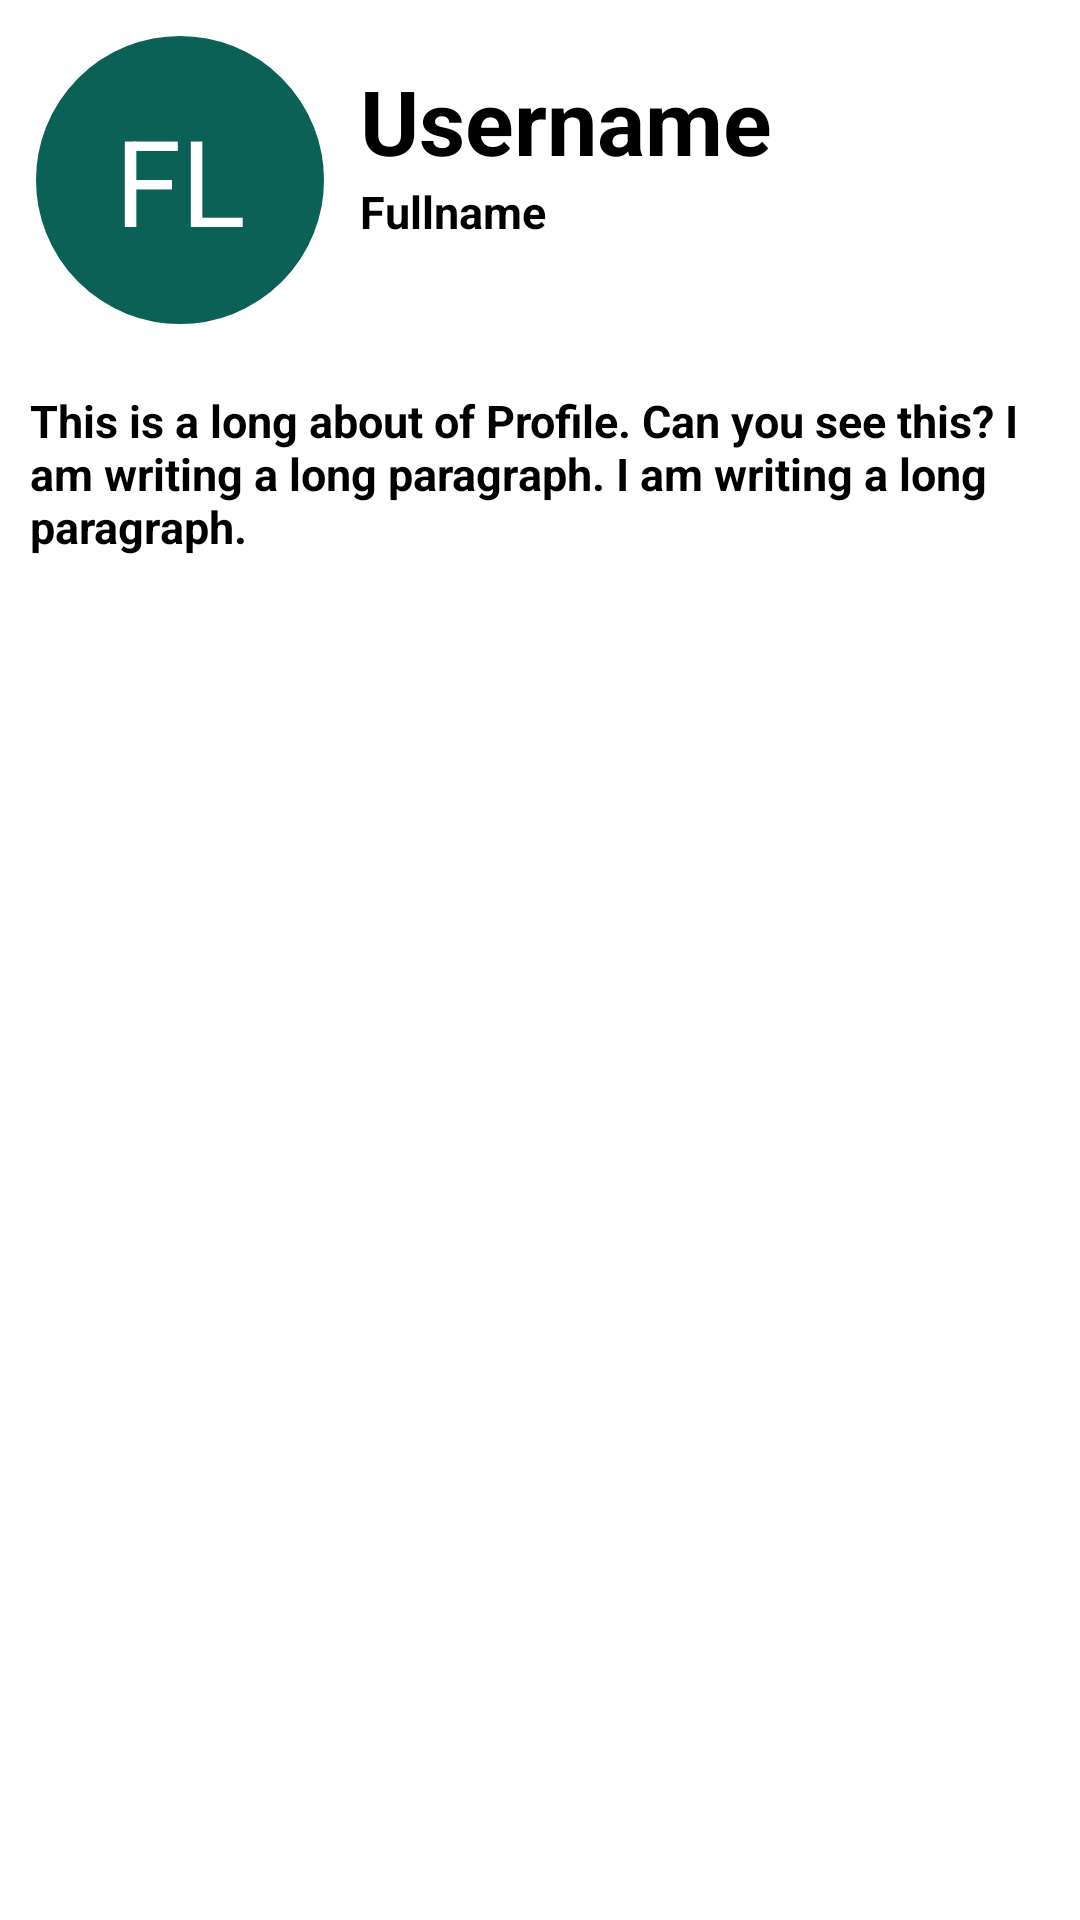

The Android layout XML behind this screen, and the referenced resources:
<!-- AndroidManifest.xml: application theme Theme.FirebaseChatApp -->
<!-- res/layout/fragment_profile.xml -->
<?xml version="1.0" encoding="utf-8"?>
<FrameLayout xmlns:android="http://schemas.android.com/apk/res/android"
    xmlns:tools="http://schemas.android.com/tools"
    android:layout_width="match_parent"
    android:layout_height="match_parent"
    tools:context=".ProfileFragment">

    <RelativeLayout
        android:layout_width="match_parent"
        android:layout_height="match_parent">

    <LinearLayout
        android:id="@+id/profile_details"
        android:layout_width="wrap_content"
        android:layout_height="wrap_content"
        android:orientation="vertical">

        
        <LinearLayout
            android:id="@+id/details_row"
            android:layout_width="match_parent"
            android:layout_height="wrap_content"
            android:padding="10dp"
            android:orientation="horizontal">

            <TextView
                android:id="@+id/imageText"
                android:layout_width="100dp"
                android:layout_height="100dp"
                android:background="@drawable/circular_background"
                android:text="FL"
                android:textSize="40sp"
                android:textColor="@color/white"
                android:gravity="center"
                android:layout_gravity="start" />

            <RelativeLayout
                android:layout_width="wrap_content"
                android:layout_height="match_parent"
                android:padding="10dp">

                <TextView
                    android:id="@+id/username"
                    android:layout_width="wrap_content"
                    android:layout_height="wrap_content"
                    android:text="Username"
                    android:textSize="30dp"
                    android:textStyle="bold" />

                <TextView
                    android:id="@+id/fullname"
                    android:layout_width="wrap_content"
                    android:layout_height="wrap_content"
                    android:text="Fullname"
                    android:textSize="15dp"
                    android:textStyle="bold"
                    android:layout_below="@+id/username" />

            </RelativeLayout>

        </LinearLayout>

        
        <TextView
            android:id="@+id/about"
            android:layout_width="match_parent"
            android:layout_height="wrap_content"
            android:text="This is a long about of Profile. Can you see this? I am writing a long paragraph. I am writing a long paragraph."
            android:textSize="15dp"
            android:textStyle="bold"
            android:padding="10dp" />
    </LinearLayout>


        <androidx.recyclerview.widget.RecyclerView
            android:id="@+id/all_my_posts"
            android:layout_below="@+id/profile_details"
            android:layout_marginTop="10dp"
            android:layout_width="match_parent"
            android:layout_height="wrap_content"
            tools:listitem="@layout/single_post_view"
            />


    </RelativeLayout>

</FrameLayout>
<!-- res/layout/single_post_view.xml (included above) -->
<?xml version="1.0" encoding="utf-8"?>
<RelativeLayout xmlns:android="http://schemas.android.com/apk/res/android"
    android:layout_width="match_parent"
    android:layout_height="wrap_content"
    android:orientation="vertical"
    android:layout_marginBottom="8dp">



    <RelativeLayout xmlns:android="http://schemas.android.com/apk/res/android"
        android:id="@+id/post_det"
        android:layout_width="match_parent"
        android:layout_height="wrap_content"
        android:orientation="vertical"
        android:background="@color/colorPrimary"
        android:layout_marginBottom="8dp">


        <ImageView
            android:id="@+id/image_single_post_view"
            android:layout_width="wrap_content"
            android:layout_height="250dp"
            android:src="@drawable/upload_icon2"
            android:scaleType="fitXY"
            android:layout_centerHorizontal="true"
            android:layout_margin="20dp"
            />

        <TextView
            android:id="@+id/name_single_post_view"
            android:layout_width="wrap_content"
            android:layout_height="wrap_content"
            android:text="My Post"
            android:textSize="25dp"
            android:textColor="@color/white"
            android:textStyle="bold"
            android:layout_centerHorizontal="true"
            android:layout_marginTop="275dp"
            android:background="@color/colorPrimary"
            />

        <TextView
            android:id="@+id/description_single_post_view"
            android:layout_width="wrap_content"
            android:layout_height="wrap_content"
            android:padding="10dp"
            android:textAlignment="center"
            android:text="My Post Description Post Description Post Description Post Description Post Description Post Description"
            android:textSize="15dp"
            android:layout_below="@+id/name_single_post_view"
            android:textColor="@color/white"
            android:textStyle="bold"
            android:layout_centerHorizontal="true"
            android:background="@color/colorPrimary"
            />



    </RelativeLayout>

    <LinearLayout
    android:layout_below="@+id/post_det"
    android:layout_width="match_parent"
    android:layout_height="wrap_content"
    android:gravity="center">

        <ImageButton
            android:id="@+id/post_like_btn"
            android:src="@drawable/ic_like"
            android:background="?attr/selectableItemBackgroundBorderless"
            android:tint="@color/colorPrimary"
            android:layout_width="0dp"
            android:layout_height="50dp"
            android:layout_weight="1"
            android:text=""
            android:gravity="center"
            android:paddingLeft="5dp"
            />

        <TextView
            android:id="@+id/like_count_text"
            android:layout_width="wrap_content"
            android:layout_height="wrap_content"
            android:text="0"
            android:textColor="@android:color/black"
            android:textSize="20sp"
            android:textStyle="bold"
            android:paddingStart="5dp"/>

        <ImageButton
            android:id="@+id/post_comment_btn"
            android:src="@drawable/ic_comment"
            android:background="?attr/selectableItemBackgroundBorderless"
            android:tint="@color/colorPrimary"
            android:layout_width="0dp"
            android:layout_height="50dp"
            android:layout_weight="1"
            android:text=""
            android:gravity="center"
            android:paddingLeft="5dp"
            />

    </LinearLayout>

</RelativeLayout>
<!-- resources referenced by this layout -->
<resources>
  <color name="colorPrimary">#0b6156</color>
  <color name="white">#ffffff</color>
  <!-- drawable circular_background (drawable) -->
  <shape xmlns:android="http://schemas.android.com/apk/res/android"
      android:shape="oval">
      <solid android:color="@color/colorPrimary" />
      <stroke
          android:width="2dp"
          android:color="#FFFFFF" />
  </shape>
  <!-- drawable upload_icon2: png bitmap (drawable, 95436 bytes) -->
</resources>
